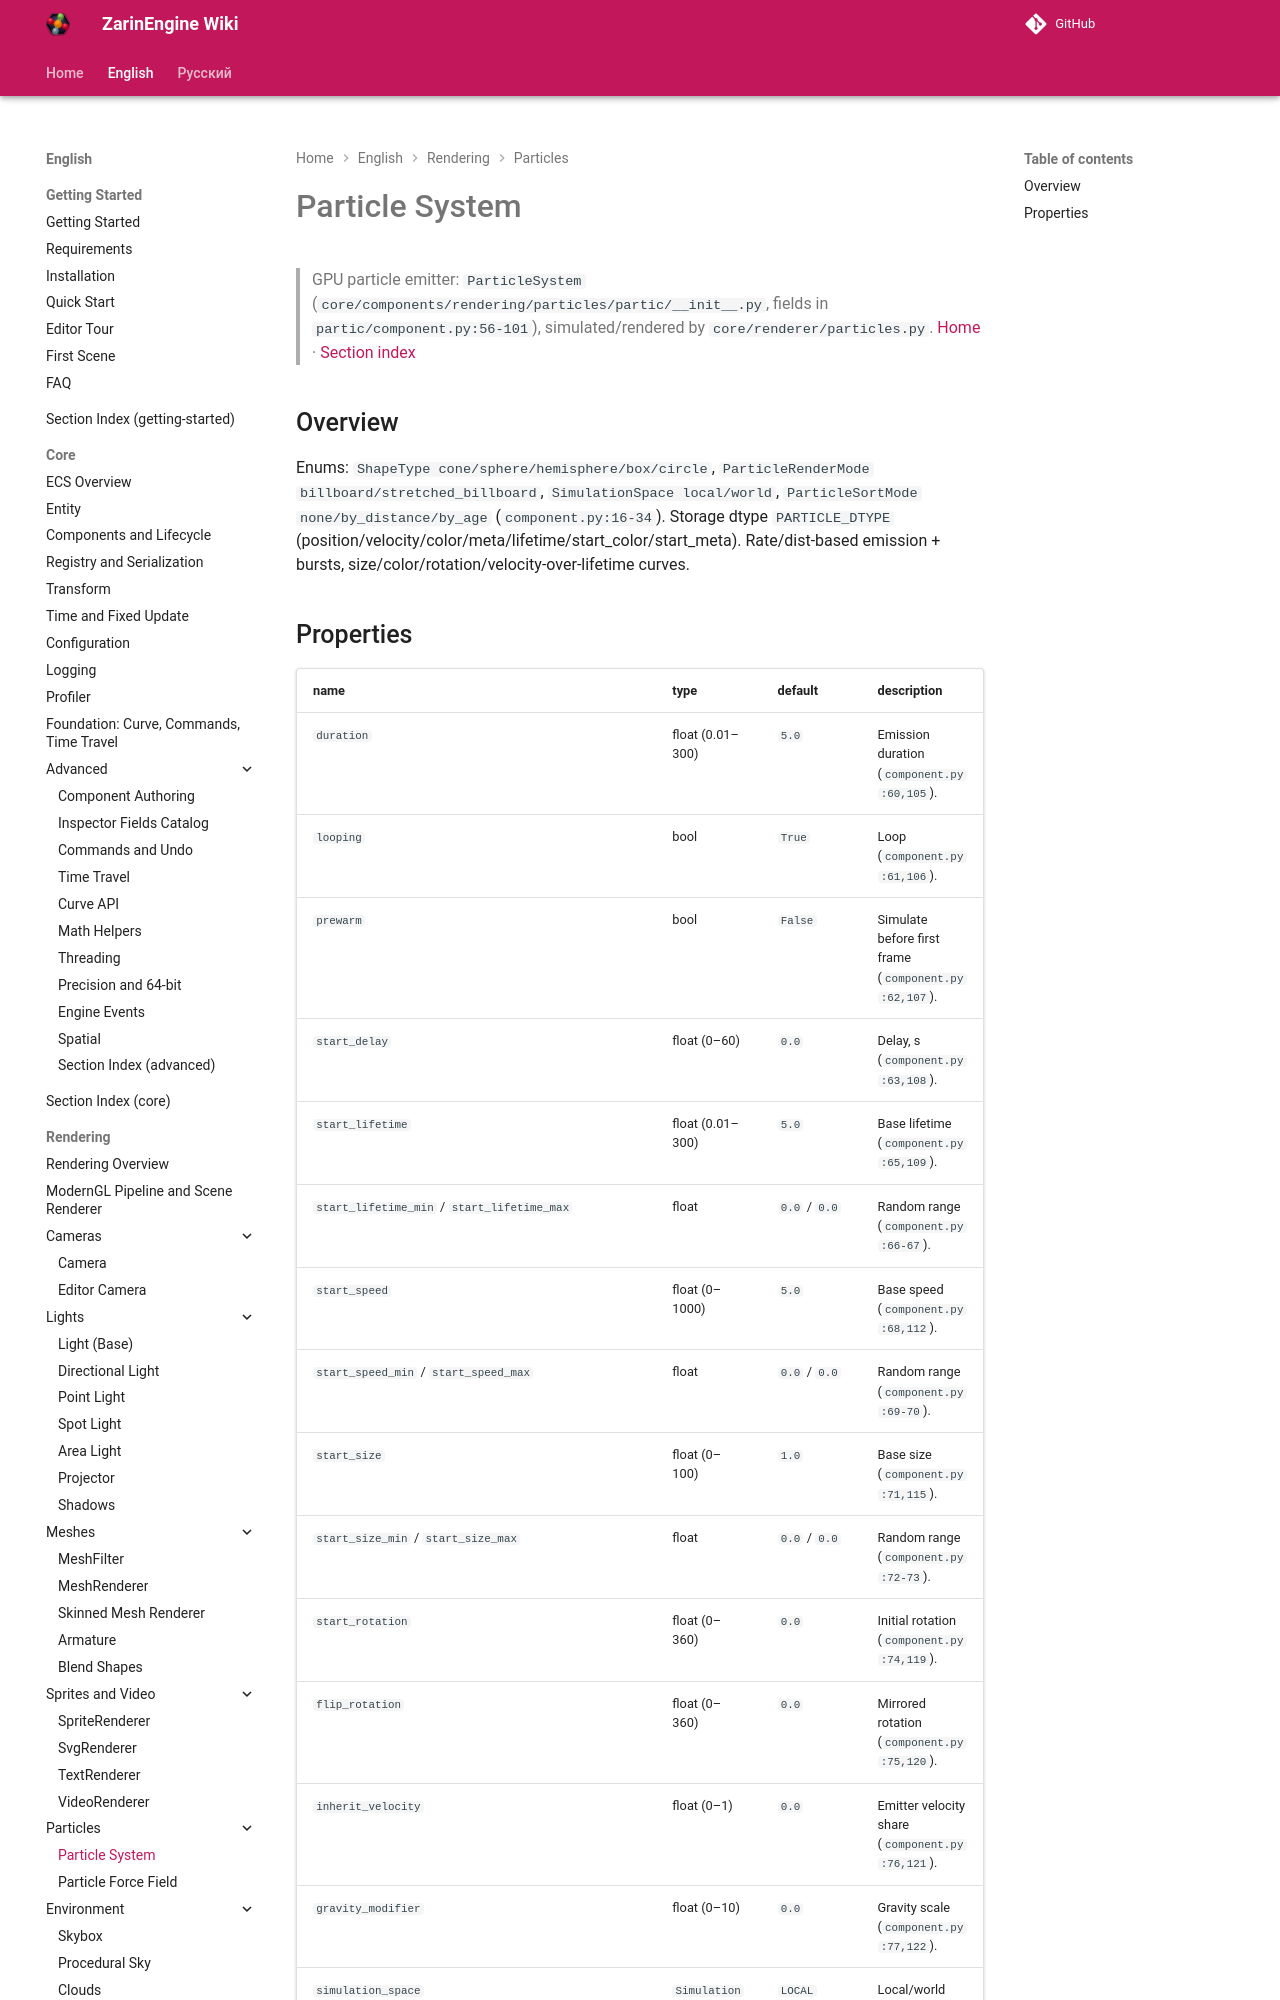

repository: EgorKonstrukt/ZarinEngineWiki · page: en/rendering/particle-system/index.html · generator: mkdocs

# Particle System
> GPU particle emitter: `ParticleSystem` (`core/components/rendering/particles/partic/__init__.py`, fields in `partic/component.py:56-101`), simulated/rendered by `core/renderer/particles.py`.
[Home](../../index.md) · [Section index](./_section.md)
## Overview
Enums: `ShapeType cone/sphere/hemisphere/box/circle`, `ParticleRenderMode billboard/stretched_billboard`, `SimulationSpace local/world`, `ParticleSortMode none/by_distance/by_age` (`component.py:16-34`). Storage dtype `PARTICLE_DTYPE` (position/velocity/color/meta/lifetime/start_color/start_meta). Rate/dist-based emission + bursts, size/color/rotation/velocity-over-lifetime curves.
